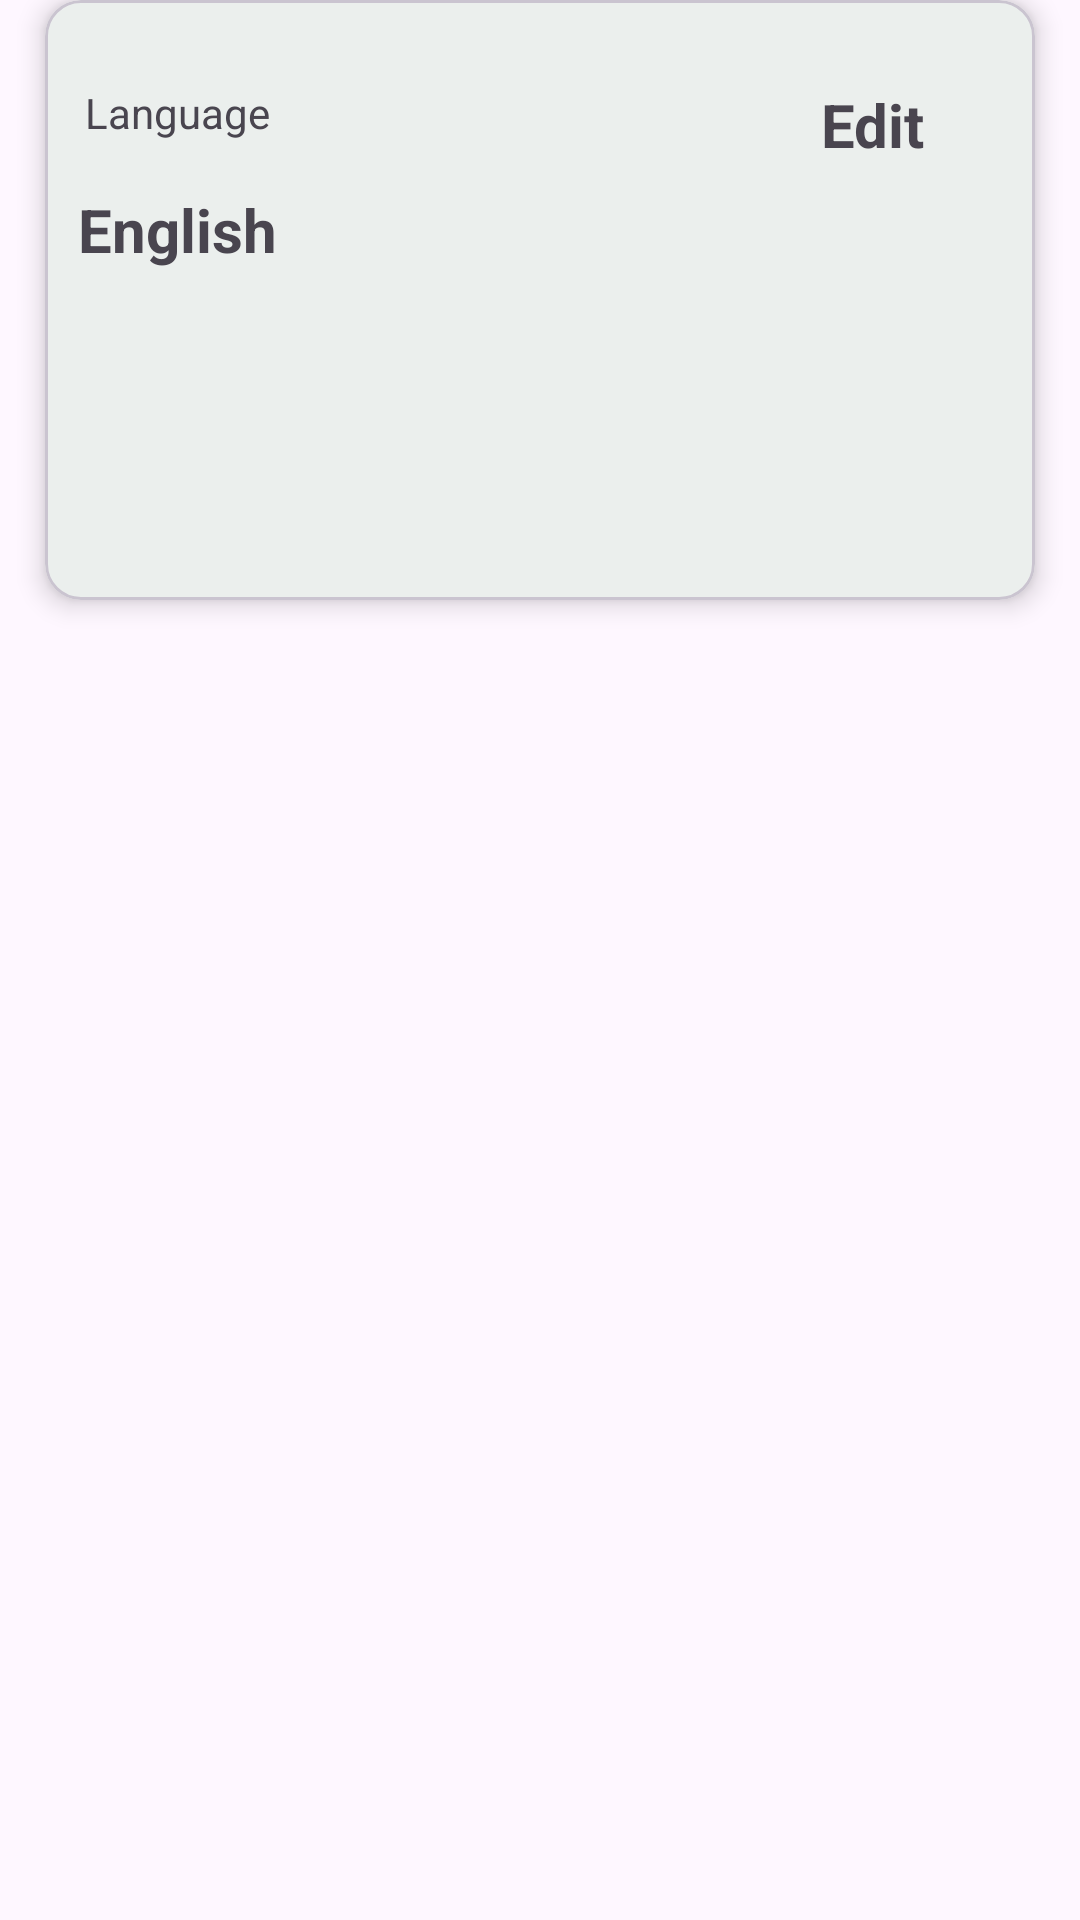

Layout XML and referenced resources for this Android screen:
<!-- AndroidManifest.xml: application theme Theme.FoodSample -->
<!-- res/layout/activity_setting.xml -->
<?xml version="1.0" encoding="utf-8"?>
<androidx.constraintlayout.widget.ConstraintLayout xmlns:android="http://schemas.android.com/apk/res/android"
    android:layout_width="match_parent"
    android:layout_height="wrap_content"
    android:layout_marginTop="50dp"
    android:layout_margin="15dp"
    xmlns:app="http://schemas.android.com/apk/res-auto"
    xmlns:tools="http://schemas.android.com/tools"
>

    <com.google.android.material.card.MaterialCardView
        android:layout_width="match_parent"
        android:layout_height="200dp"
        android:layout_margin="15dp"
        app:cardElevation="5dp"
        app:strokeWidth="1dp"
        tools:context=".ui.SettingActivity"
        tools:ignore="MissingConstraints">

        <androidx.constraintlayout.widget.ConstraintLayout
            android:layout_width="match_parent"
            android:layout_height="wrap_content">

            <TextView
                android:id="@+id/edit"
                android:layout_width="wrap_content"
                android:layout_height="wrap_content"
                android:layout_marginTop="28dp"
                android:text="@string/edit"
                android:textStyle="bold"
                android:textSize="20sp"
                app:layout_constraintEnd_toEndOf="parent"
                app:layout_constraintHorizontal_bias="0.833"
                app:layout_constraintStart_toEndOf="@+id/card_language"
                app:layout_constraintTop_toTopOf="parent" />

            <com.google.android.material.textview.MaterialTextView
                android:id="@+id/card_language"
                android:layout_width="wrap_content"
                android:layout_height="wrap_content"
                android:layout_marginTop="28dp"
                android:text="@string/language"
                android:textSize="14sp"
                app:layout_constraintEnd_toEndOf="parent"
                app:layout_constraintHorizontal_bias="0.05"
                app:layout_constraintStart_toStartOf="parent"
                app:layout_constraintTop_toTopOf="parent"
                tools:ignore="MissingConstraints">

            </com.google.android.material.textview.MaterialTextView>

            <com.google.android.material.textview.MaterialTextView

                android:id="@+id/language"
                android:layout_width="wrap_content"
                android:layout_height="wrap_content"
                android:layout_marginTop="16dp"
                android:text="@string/english"
                android:textSize="20sp"
                android:textStyle="bold"
                app:layout_constraintBottom_toBottomOf="parent"
                app:layout_constraintEnd_toEndOf="@+id/card_language"
                app:layout_constraintStart_toStartOf="@+id/card_language"
                app:layout_constraintTop_toBottomOf="@+id/card_language"
                app:layout_constraintVertical_bias="0.044">

            </com.google.android.material.textview.MaterialTextView>


        </androidx.constraintlayout.widget.ConstraintLayout>

    </com.google.android.material.card.MaterialCardView>
</androidx.constraintlayout.widget.ConstraintLayout>
<!-- resources referenced by this layout -->
<resources>
  <string name="edit">Edit</string>
  <string name="english">English</string>
  <string name="language">Language</string>
  <style name="Theme.FoodSample" parent="Theme.Material3.DayNight">
          
          <item name="colorPrimary">#4CAF50</item>
          <item name="colorPrimaryVariant">#009688</item>
          <item name="colorOnPrimary">@color/white</item>
          
          <item name="colorSecondary">@color/teal_200</item>
          <item name="colorSecondaryVariant">@color/teal_700</item>
          <item name="colorOnSecondary">@color/black</item>
  
          
          <item name="android:statusBarColor" tools:targetApi="l">?attr/colorPrimaryVariant</item>
          
      </style>
  <color name="white">#FFFFFFFF</color>
  <color name="teal_200">#FF03DAC5</color>
  <color name="teal_700">#FF018786</color>
  <color name="black">#FF000000</color>
</resources>
